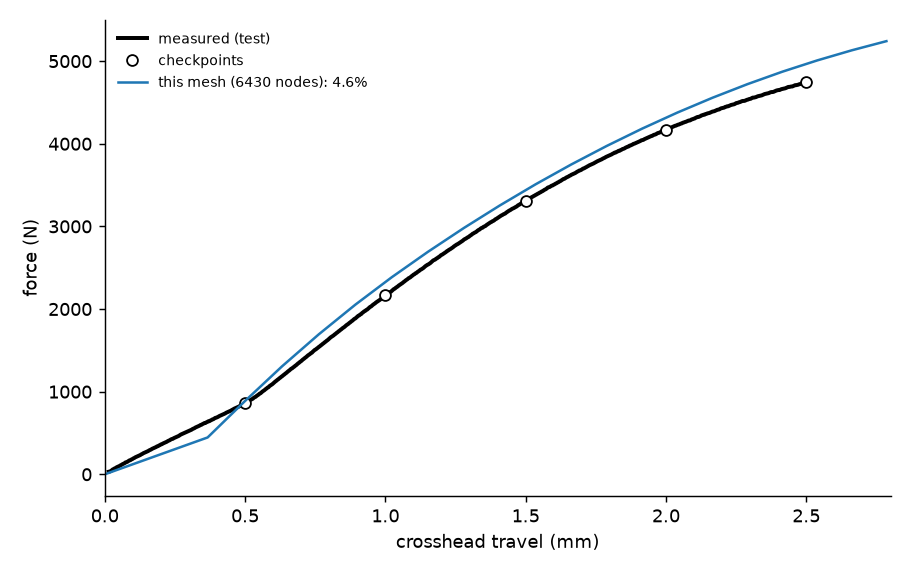

The file beside this chart, header and first rows:
u_part_mm, u_cross_mm, force_N
0.00000, 0.00000, 0.000
0.12, 0.3664, 445.7
0.24, 0.4991, 885
0.36, 0.6313, 1305
0.48, 0.7626, 1694
0.6, 0.893, 2053
0.72, 1.023, 2385
0.84, 1.152, 2692
0.96, 1.28, 2981
1.08, 1.408, 3253
1.2, 1.535, 3509
1.32, 1.662, 3749
1.44, 1.789, 3973
1.56, 1.915, 4183
1.68, 2.04, 4377
1.8, 2.166, 4557
1.92, 2.29, 4722
2.04, 2.415, 4872
2.16, 2.539, 5009
2.28, 2.662, 5131
2.4, 2.785, 5242
